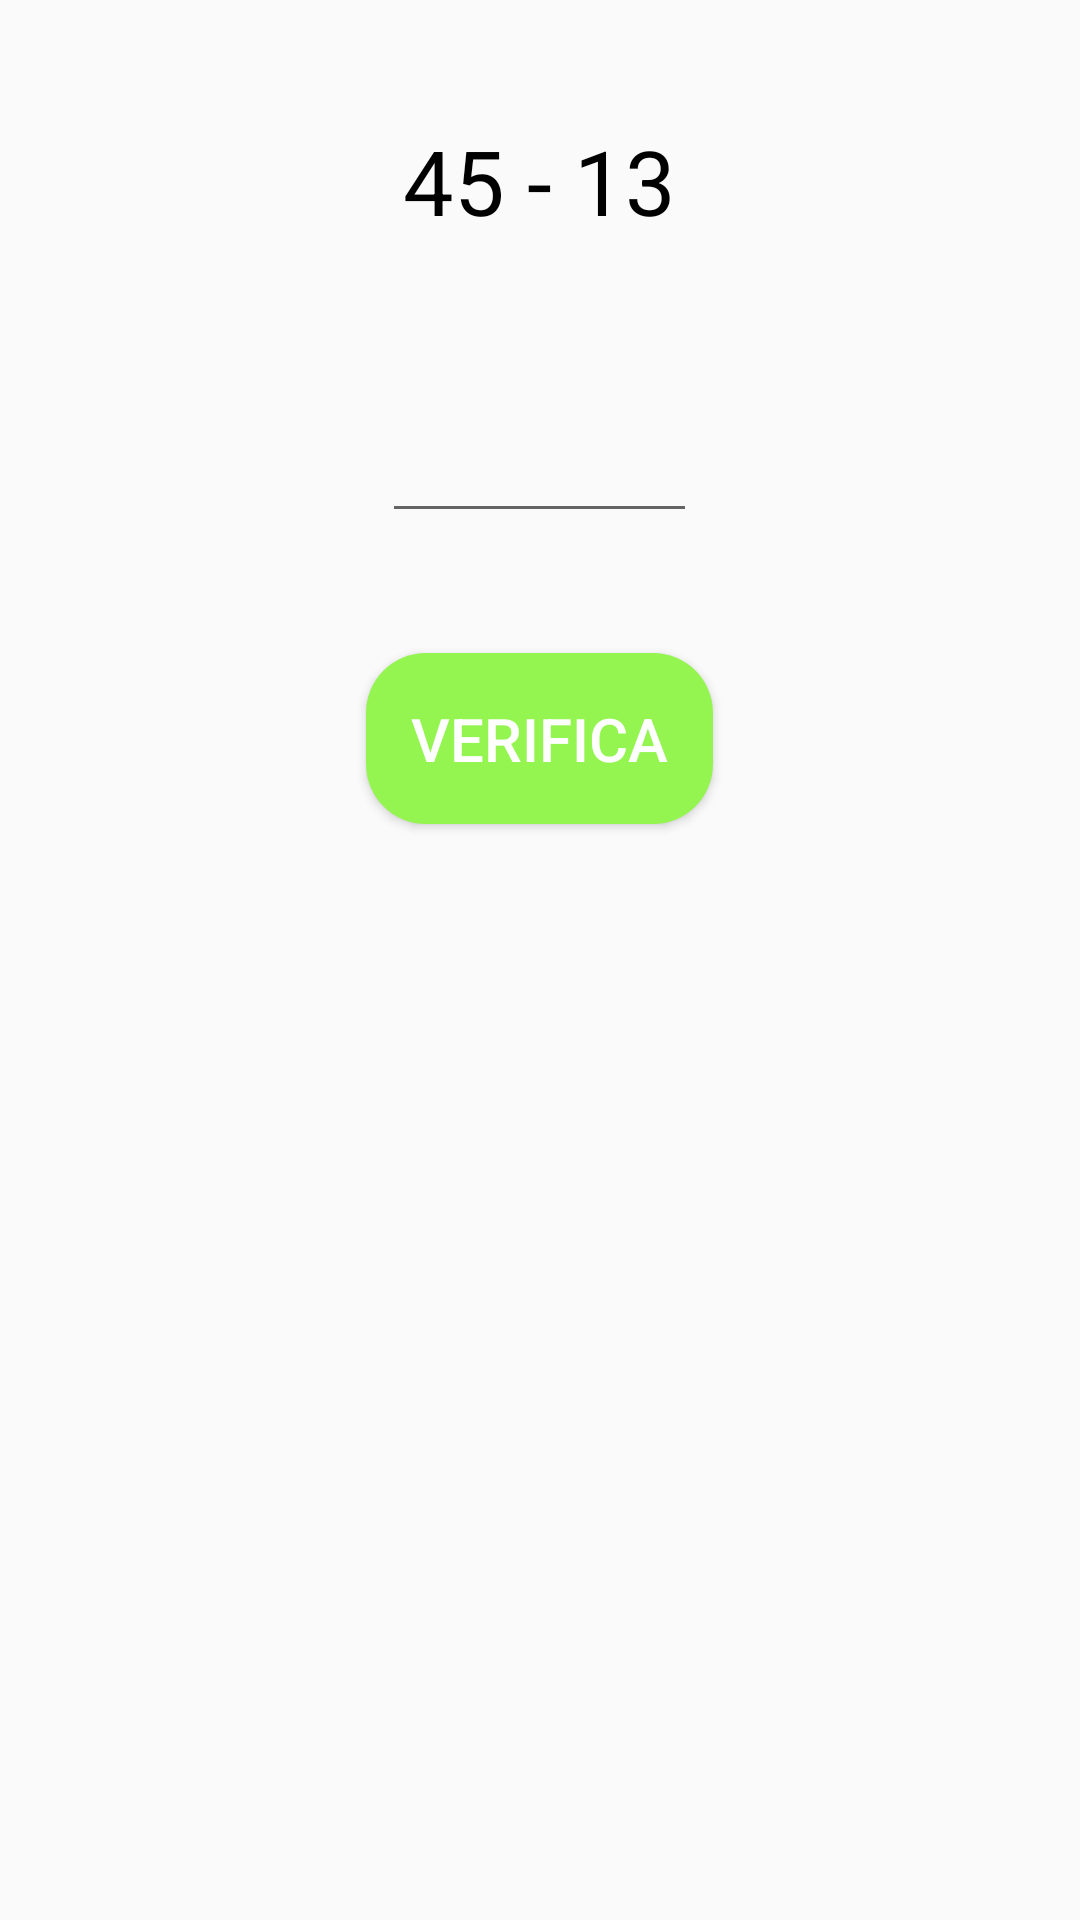

This screen was rendered from an Android layout file. Write that file and the resources it references.
<!-- AndroidManifest.xml: application theme AppTheme -->
<!-- res/layout/fragment_exercitiu_adunare_simpla.xml -->
<?xml version="1.0" encoding="utf-8"?>
<FrameLayout xmlns:android="http://schemas.android.com/apk/res/android"
    xmlns:tools="http://schemas.android.com/tools"
    android:layout_width="match_parent"
    android:layout_height="match_parent"
    tools:context=".ExercitiuAdunareSimplaFragment">

    <RelativeLayout
        android:layout_width="match_parent"
        android:layout_height="match_parent">
        <TextView
            android:id="@+id/calcul_text_view"
            android:layout_width="wrap_content"
            android:layout_height="wrap_content"
            android:text="45 - 13"
            android:textSize="30sp"
            android:textColor="@color/black"
            android:layout_centerHorizontal="true"
            android:layout_marginTop="40dp">

        </TextView>

        <EditText
            android:id="@+id/raspuns_adunare_simpla"
            android:layout_width="wrap_content"
            android:layout_height="wrap_content"
            android:ems="3"
            android:textSize="30sp"
            android:inputType="number"
            android:textAlignment="center"
            android:layout_centerHorizontal="true"
            android:layout_marginTop="40dp"
            android:layout_below="@+id/calcul_text_view"
            android:gravity="center_horizontal" />

        <Button
            android:id="@+id/verif_btn"
            android:layout_width="wrap_content"
            android:layout_height="wrap_content"
            android:text="verifica"
            android:textSize="20sp"
            android:padding="15dp"
            android:layout_marginTop="40dp"
            android:textColor="@color/white"
            android:background="@drawable/round_bg_green"
            android:layout_centerHorizontal="true"
            android:layout_below="@+id/raspuns_adunare_simpla"/>

    </RelativeLayout>


</FrameLayout>
<!-- resources referenced by this layout -->
<resources>
  <color name="black">#FF000000</color>
  <color name="white">#FFFFFFFF</color>
  <!-- drawable round_bg_green (drawable) -->
  <?xml version="1.0" encoding="utf-8"?>
  <shape  xmlns:android="http://schemas.android.com/apk/res/android">
      <solid android:color="@color/medlightGreen" />
      <corners android:radius="20dp"/>
  </shape>
  <style name="AppTheme" parent="Theme.AppCompat.Light.NoActionBar">
          <item name="colorPrimary">@color/lightYellow</item>
          <item name="colorPrimaryDark">@color/lightRed</item>
          <item name="colorAccent">@color/lightYellow</item>
      </style>
  <color name="medlightGreen">#94f551</color>
  <color name="lightYellow">#fcdb81</color>
  <color name="lightRed">#e69081</color>
</resources>
